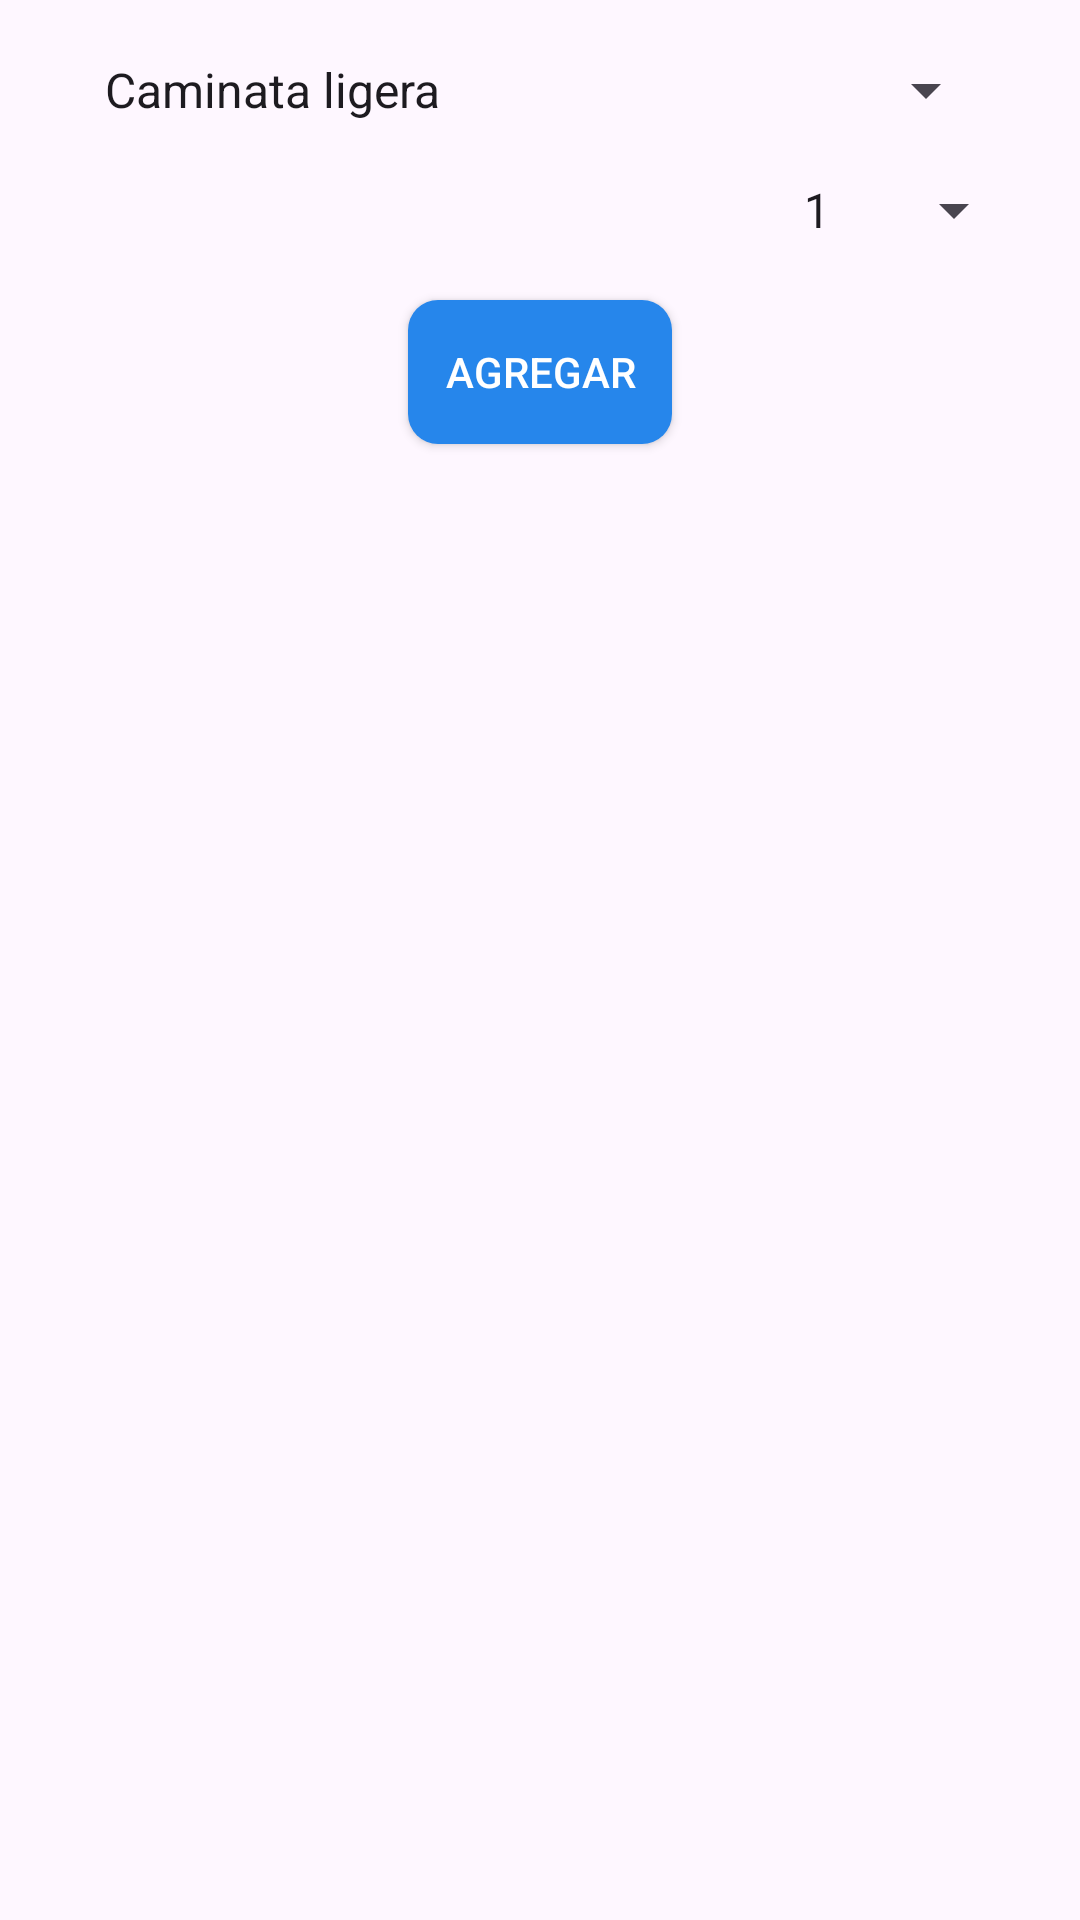

This screen was rendered from an Android layout file. Write that file and the resources it references.
<!-- AndroidManifest.xml: application theme Theme.LowCañ -->
<!-- res/layout/agregar_ejercicio.xml -->
<?xml version="1.0" encoding="utf-8"?>
<LinearLayout xmlns:android="http://schemas.android.com/apk/res/android"
    android:orientation="vertical"
    android:layout_width="match_parent"
    android:layout_height="match_parent">
    <LinearLayout
        android:layout_width="match_parent"
        android:layout_height="wrap_content"
        android:layout_margin="10dp"
        android:orientation="vertical"
        >

        <LinearLayout
            android:layout_width="wrap_content"
            android:layout_height="wrap_content"
            android:layout_gravity="center">

            <Spinner
                android:id="@+id/spinnerEjercicio"
                android:layout_width="wrap_content"
                android:layout_height="wrap_content"
                android:layout_margin="8dp"
                android:entries="@array/Lista_de_ejercicios"></Spinner>




        </LinearLayout>

        <Spinner
            android:id="@+id/spinnerMinutos"
            android:layout_width="wrap_content"
            android:layout_height="wrap_content"
            android:layout_gravity="right"
            android:layout_margin="8dp"
            android:entries="@array/Minutos"></Spinner>


        <Button
            android:id="@+id/btnAgregarEjericio"
            android:layout_width="wrap_content"
            android:layout_height="wrap_content"
            android:background="@drawable/boton_redondo_azul"
            android:text="@string/agregar"
            android:textColor="@color/white"
            android:layout_gravity="center"
            android:layout_margin="10dp"
            ></Button>
    </LinearLayout>
</LinearLayout>
<!-- resources referenced by this layout -->
<resources>
  <string-array name="Lista_de_ejercicios">
          <item>Caminata ligera</item>
          <item>Caminata rápida</item>
          <item>Correr a 8 km/h</item>
          <item>Correr a 10 km/h</item>
          <item>Ciclismo ligero</item>
          <item>Ciclismo moderado</item>
          <item>Ciclismo intenso</item>
          <item>Natación ligera</item>
          <item>Natación moderada</item>
          <item>Natación intensa</item>
          <item>Saltar la cuerda</item>
          <item>Aeróbicos de bajo impacto</item>
          <item>Aeróbicos de alto impacto</item>
          <item>Levantamiento de pesas (ligero)</item>
          <item>Levantamiento de pesas (intenso)</item>
      </string-array>
  <string-array name="Minutos">
          <item>1</item>
          <item>2</item>
          <item>3</item>
          <item>4</item>
          <item>5</item>
          <item>6</item>
          <item>7</item>
          <item>8</item>
          <item>9</item>
          <item>10</item>
          <item>11</item>
          <item>12</item>
          <item>13</item>
          <item>14</item>
          <item>15</item>
          <item>16</item>
          <item>17</item>
          <item>18</item>
          <item>19</item>
          <item>20</item>
          <item>21</item>
          <item>22</item>
          <item>23</item>
          <item>24</item>
          <item>25</item>
          <item>26</item>
          <item>27</item>
          <item>28</item>
          <item>29</item>
          <item>30</item>
          <item>31</item>
          <item>32</item>
          <item>33</item>
          <item>34</item>
          <item>35</item>
          <item>36</item>
          <item>37</item>
          <item>38</item>
          <item>39</item>
          <item>40</item>
          <item>41</item>
          <item>42</item>
          <item>43</item>
          <item>44</item>
          <item>45</item>
          <item>46</item>
          <item>47</item>
          <item>48</item>
          <item>49</item>
          <item>50</item>
          <item>51</item>
          <item>52</item>
          <item>53</item>
          <item>54</item>
          <item>55</item>
          <item>56</item>
          <item>57</item>
          <item>58</item>
          <item>59</item>
          <item>60</item>
      </string-array>
  <color name="white">#FFFFFFFF</color>
  <!-- drawable boton_redondo_azul (drawable) -->
  <?xml version="1.0" encoding="utf-8"?>
  <shape xmlns:android="http://schemas.android.com/apk/res/android">
       <solid android:color="#2686EB"></solid>
      <corners android:radius="10dp"></corners>
  </shape>
  <string name="agregar">Agregar</string>
  <style name="Theme.LowCañ" parent="Theme.Material3.Light.NoActionBar">
          
          <item name="colorPrimary">@color/purple_500</item>
          <item name="colorPrimaryVariant">@color/purple_700</item>
          <item name="colorOnPrimary">@color/white</item>
          
          <item name="colorSecondary">@color/teal_200</item>
          <item name="colorSecondaryVariant">@color/teal_700</item>
          <item name="colorOnSecondary">@color/black</item>
          
          <item name="android:statusBarColor">?attr/colorPrimaryVariant</item>
  
          
      </style>
  <color name="purple_500">@color/encabezado</color>
  <color name="purple_700">@color/encabezado</color>
  <color name="teal_200">#FF03DAC5</color>
  <color name="teal_700">#FF018786</color>
  <color name="black">#FF000000</color>
  <color name="encabezado">#2686EB</color>
</resources>
